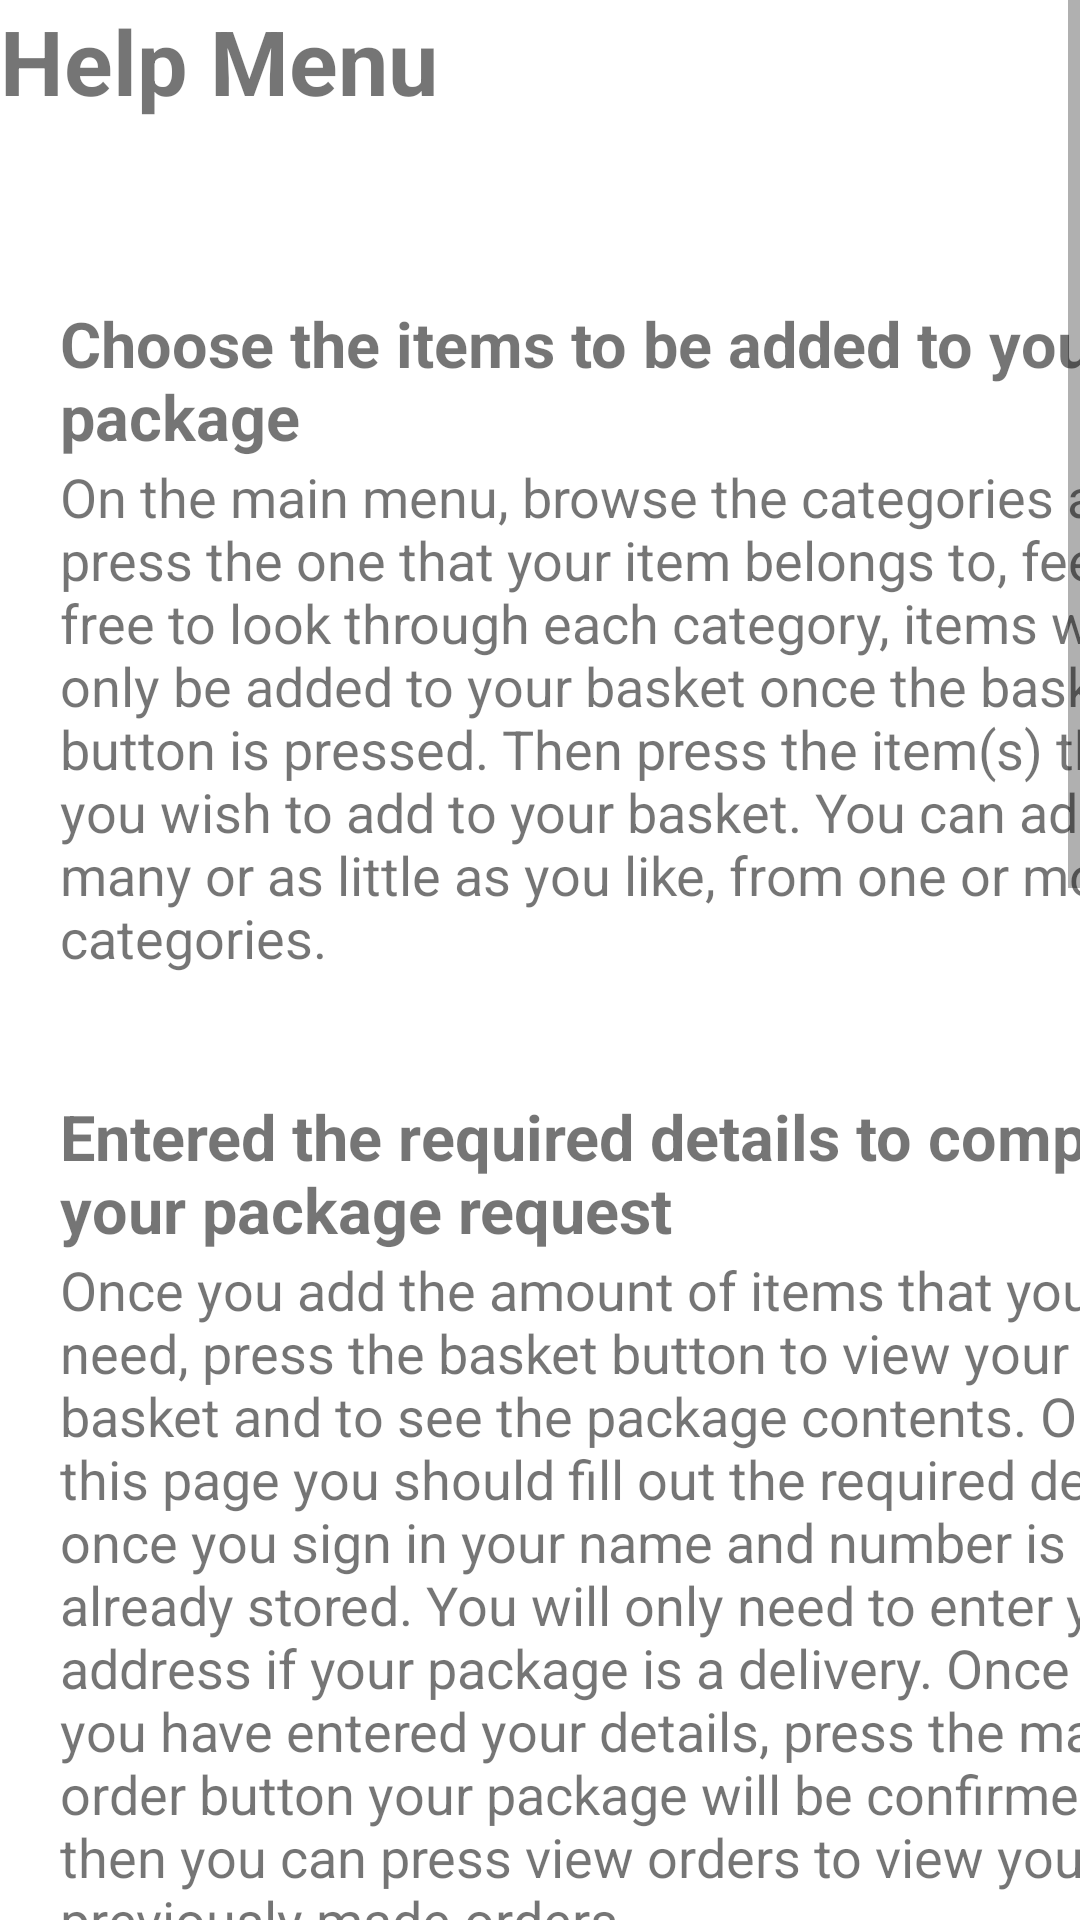

This screen was rendered from an Android layout file. Write that file and the resources it references.
<!-- AndroidManifest.xml: application theme Theme.AndroidFoodApp -->
<!-- res/layout/help_menu.xml -->
<?xml version="1.0" encoding="utf-8"?>
<LinearLayout
    xmlns:android="http://schemas.android.com/apk/res/android"
    xmlns:app="http://schemas.android.com/apk/res-auto"
    xmlns:tools="http://schemas.android.com/tools"
    android:layout_width="match_parent"
    android:layout_height="match_parent"
    android:background="@drawable/background"
    android:orientation="horizontal"
    tools:context=".helpMenu">


    <ScrollView
        android:layout_width="match_parent"
        android:layout_height="match_parent">

        <LinearLayout
            android:orientation="vertical"
            android:layout_width="400dp"
            android:layout_height="wrap_content">

    <TextView
        android:text="@string/help_menu"
        android:layout_width="match_parent"
        android:layout_height="match_parent"
        android:textStyle="bold"
        android:textSize="30dp"/>

    <TextView
        android:layout_width="match_parent"
        android:layout_height="match_parent"
        android:layout_marginLeft="20dp"
        android:layout_marginTop="60dp"
        android:layout_marginBottom="200dp"
        android:textStyle="bold"
        android:text="@string/choose_the_items_to_be_added_to_your_package"
        android:textSize="21dp" />

    <TextView
        android:layout_width="match_parent"
        android:layout_height="match_parent"
        android:layout_marginLeft="20dp"
        android:layout_marginTop="-200dp"
        android:text="@string/on_the_main_menu_browse_the_categories_and_press_the_one_that_your_item_belongs_to_feel_free_to_look_through_each_category_items_will_only_be_added_to_your_basket_once_the_basket_button_is_pressed_then_press_the_item_s_that_you_wish_to_add_to_your_basket_you_can_add_as_many_or_as_little_as_you_like_from_one_or_more_categories"
        android:textSize="18dp" />

    <TextView
        android:layout_width="match_parent"
        android:layout_height="match_parent"
        android:layout_marginLeft="20dp"
        android:layout_marginTop="40dp"
        android:textStyle="bold"
        android:layout_marginBottom="100dp"
        android:text="@string/entered_the_required_details_to_complete_your_package_request"
        android:textSize="21dp" />

    <TextView
        android:layout_width="match_parent"
        android:layout_height="match_parent"
        android:layout_marginLeft="20dp"
        android:layout_marginTop="-100dp"
        android:text="@string/once_you_add_the_amount_of_items_that_you_need_press_the_basket_button_to_view_your_basket_and_to_see_the_package_contents_on_this_page_you_should_fill_out_the_required_details_once_you_sign_in_your_name_and_number_is_already_stored_you_will_only_need_to_enter_your_address_if_your_package_is_a_delivery_once_you_have_entered_your_details_press_the_make_order_button_your_package_will_be_confirmed_then_you_can_press_view_orders_to_view_your_previously_made_orders"
        android:textSize="18dp" />

            <TextView
                android:layout_width="match_parent"
                android:layout_height="match_parent"
                android:layout_marginLeft="20dp"
                android:layout_marginTop="70dp"
                android:textStyle="bold"
                android:layout_marginBottom="140dp"
                android:text="@string/image_button_keys"
                android:textSize="21dp" />

            <ImageView
                android:layout_width="match_parent"
                android:layout_height="match_parent"
                android:layout_marginTop="-80dp"
                android:src="@drawable/add_to_basket"
                android:layout_marginRight="360dp"
                android:textSize="10dp" />

            <TextView
                android:layout_width="match_parent"
                android:layout_height="match_parent"
                android:layout_marginLeft="80dp"
                android:layout_marginTop="-40dp"
                android:layout_marginRight="30dp"
                android:textStyle="bold"
                android:text="@string/add_to_basket"
                android:textSize="19dp" />

            <ImageView
                android:layout_width="match_parent"
                android:layout_height="match_parent"
                android:layout_marginTop="-80dp"
                android:src="@drawable/view_basket_from_homescreen"
                android:layout_marginRight="360dp"
                android:textSize="10dp" />

            <TextView
                android:layout_width="match_parent"
                android:layout_height="117dp"
                android:layout_marginLeft="80dp"
                android:layout_marginTop="-40dp"
                android:layout_marginRight="30dp"
                android:text="@string/view_basket_from_homescreen"
                android:textSize="19dp"
                android:textStyle="bold" />

            <ImageView
                android:layout_width="match_parent"
                android:layout_height="match_parent"
                android:layout_marginTop="-80dp"
                android:src="@drawable/view_basket_from_item_info"
                android:layout_marginRight="360dp"
                android:textSize="10dp" />

            <TextView
                android:layout_width="match_parent"
                android:layout_height="match_parent"
                android:layout_marginLeft="80dp"
                android:layout_marginTop="-50dp"
                android:layout_marginRight="30dp"
                android:textStyle="bold"
                android:text="@string/view_basket_from_item_info_page"
                android:textSize="19dp" />

            <Button
                android:id="@+id/Sweden"
                android:layout_width="match_parent"
                android:layout_height="175dp"
                android:background="@drawable/sweden"
                app:icon="@drawable/sweden" />

            <TextView
                android:layout_width="match_parent"
                android:layout_height="match_parent"
                android:layout_marginLeft="150dp"
                android:text="Sweden"/>

            <Button
                android:id="@+id/Denmark"
                android:layout_width="match_parent"
                android:layout_height="175dp"
                android:background="@drawable/sweden"
                app:icon="@drawable/sweden" />

            <TextView
                android:layout_width="match_parent"
                android:layout_height="match_parent"
                android:layout_marginLeft="150dp"
                android:text="Denmark"/>



        </LinearLayout>
    </ScrollView>


</LinearLayout>
<!-- resources referenced by this layout -->
<resources>
  <!-- drawable add_to_basket: png bitmap (drawable, 4305 bytes) -->
  <!-- drawable sweden: jpg bitmap (drawable, 25325 bytes) -->
  <!-- drawable view_basket_from_homescreen: png bitmap (drawable, 6012 bytes) -->
  <!-- drawable view_basket_from_item_info: png bitmap (drawable, 515 bytes) -->
  <string name="add_to_basket">Add to Basket</string>
  <string name="choose_the_items_to_be_added_to_your_package">Choose the items to be added to your package</string>
  <string name="entered_the_required_details_to_complete_your_package_request">Entered the required details to complete your package request</string>
  <string name="help_menu">Help Menu</string>
  <string name="image_button_keys">Image button keys</string>
  <string name="on_the_main_menu_browse_the_categories_and_press_the_one_that_your_item_belongs_to_feel_free_to_look_through_each_category_items_will_only_be_added_to_your_basket_once_the_basket_button_is_pressed_then_press_the_item_s_that_you_wish_to_add_to_your_basket_you_can_add_as_many_or_as_little_as_you_like_from_one_or_more_categories">On the main menu, browse the categories and press the one that your item belongs to, feel free to look through each category, items will only be added to your basket once the basket button is pressed. Then press the item(s) that you wish to add to your basket. You can add as many or as little as you like, from one or more categories.</string>
  <string name="once_you_add_the_amount_of_items_that_you_need_press_the_basket_button_to_view_your_basket_and_to_see_the_package_contents_on_this_page_you_should_fill_out_the_required_details_once_you_sign_in_your_name_and_number_is_already_stored_you_will_only_need_to_enter_your_address_if_your_package_is_a_delivery_once_you_have_entered_your_details_press_the_make_order_button_your_package_will_be_confirmed_then_you_can_press_view_orders_to_view_your_previously_made_orders">Once you add the amount of items that you need, press the basket button to view your basket and to see the package contents. On this page you should fill out the required details, once you sign in your name and number is already stored. You will only need to enter your address if your package is a delivery. Once you have entered your details, press the make order button your package will be confirmed, then you can press view orders to view your previously made orders.</string>
  <string name="view_basket_from_homescreen">View basket from homescreen</string>
  <string name="view_basket_from_item_info_page">View basket from item info page</string>
  <style name="Theme.AndroidFoodApp" parent="Theme.MaterialComponents.DayNight.NoActionBar">
          
          <item name="colorPrimary">@color/purple_500</item>
          <item name="colorPrimaryVariant">@color/purple_700</item>
          <item name="colorOnPrimary">@color/white</item>
          
          <item name="colorSecondary">@color/teal_200</item>
          <item name="colorSecondaryVariant">@color/teal_700</item>
          <item name="colorOnSecondary">@color/black</item>
          
          <item name="android:statusBarColor">?attr/colorPrimaryVariant</item>
          
  
      </style>
  <!-- not gathered from this repository: default colours our renderer supplied (Android Studio template values) -->
  <color name="purple_500">#FF6200EE</color>
  <color name="purple_700">#FF3700B3</color>
  <color name="teal_200">#FF03DAC5</color>
  <color name="teal_700">#FF018786</color>
  <color name="black">#FF000000</color>
  <color name="white">#FFFFFFFF</color>
</resources>
